Run: headless pygame with SDL's dummy video driver; simulated clock (each Clock.tick advances the game by its frame time, no real sleeping); random seed 0; keys injected as events and as key.get_pressed() state; no mouse input.
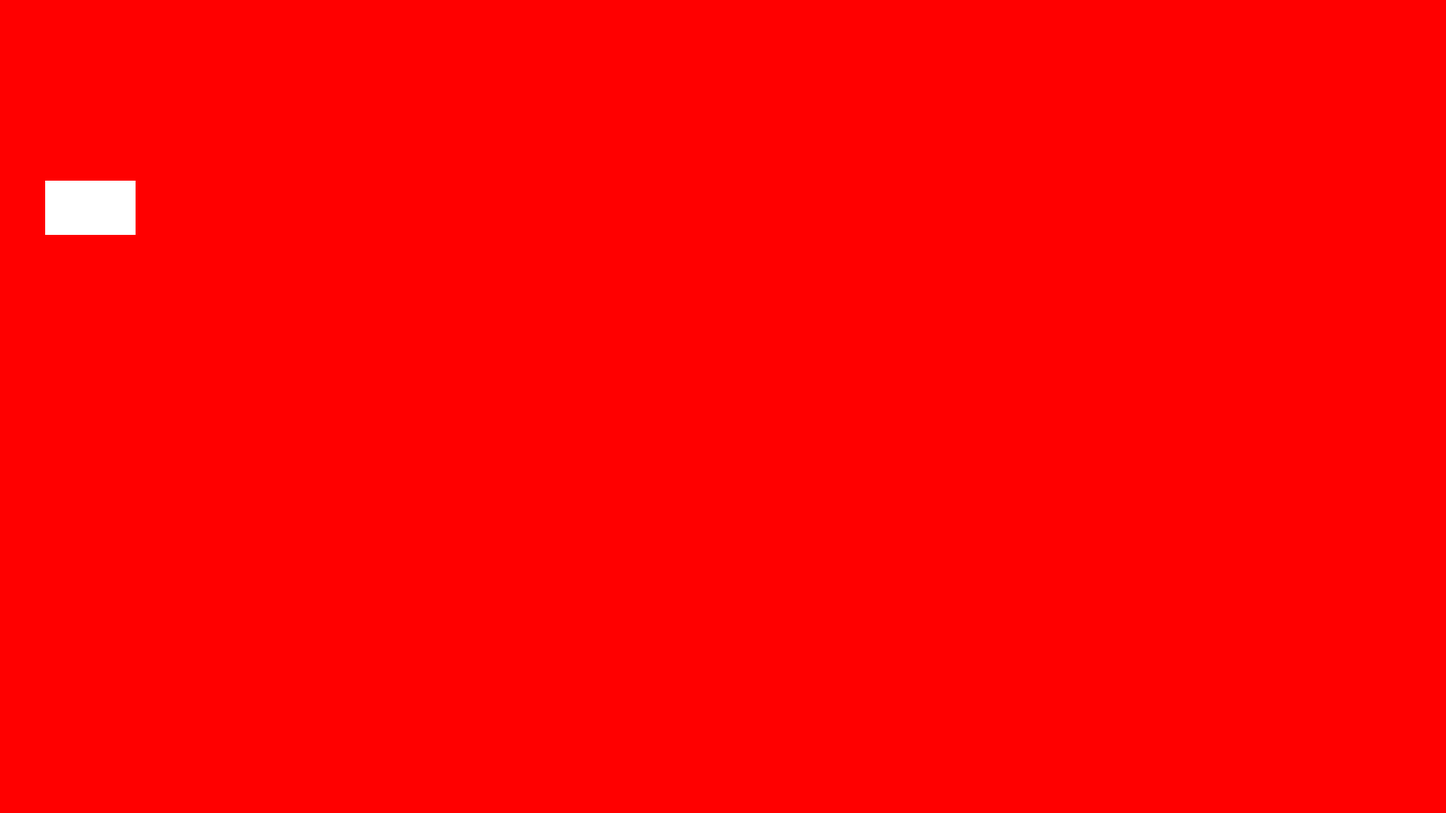
Frame 1 of 4 · flips 1–60 · no input
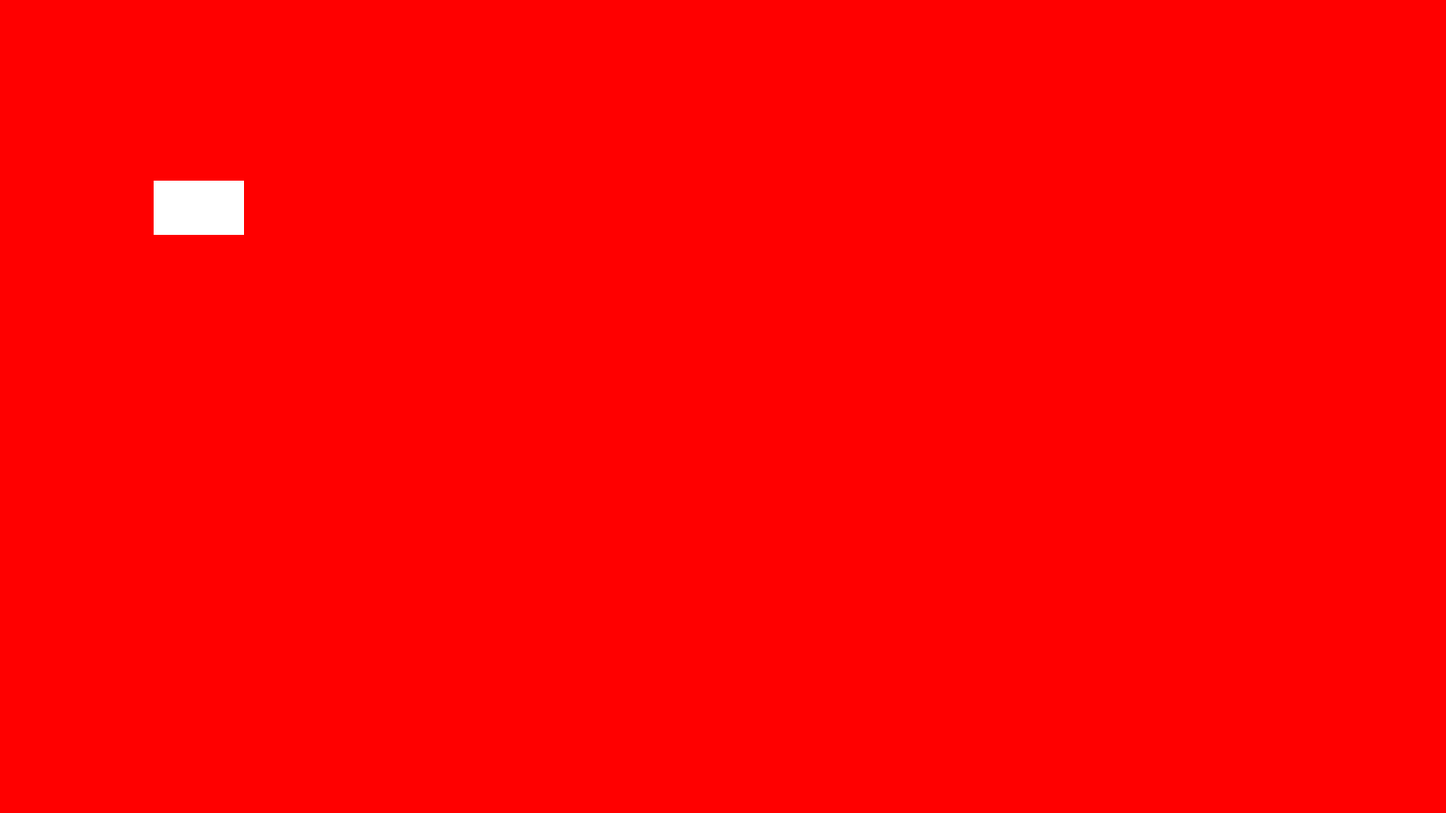
Frame 2 of 4 · flips 61–180 · tapped SPACE, RETURN · held RIGHT (→), D
Frame 3 of 4 · flips 181–300 · held DOWN (↓), S · screen unchanged from frame 2, image omitted
Frame 4 of 4 · flips 301–420 · held LEFT (←), A, UP (↑), W · screen same as frame 1, image omitted

The pygame program that drew these frames:

#note do not copy past the b emoji into Python Idle it will crash
#maybe other ides can use b emoji but not idle
import pygame

pygame.init()
size = (1600,900)
screen = pygame.display.set_mode(size)
pygame.display.set_caption("break the bargets")
clock = pygame.time.Clock()


def menu():
    gameRun = True
    x = 50
    isRight = False
    isLeft = False
    while gameRun:
        
        for event in pygame.event.get():#this is similiar to making a window in cpp events are like mouse clicks or keyboard presses they all get queued here
            if event.type == pygame.QUIT:#pygame.quit means the user hit the x button on the top right
                gameRun = False
            if event.type == pygame.KEYDOWN:
                if event.key == pygame.K_LEFT:
                    isLeft = True
                if event.key == pygame.K_RIGHT:#keyup means the user lifted their finger off the key
                    isRight = True
            elif event.type == pygame.KEYUP:
                if event.key == pygame.K_LEFT:
                    isLeft = False
                if event.key == pygame.K_RIGHT:
                    isRight = False
        if(isLeft):
            x = x -1
        if(isRight):
            x = x + 1
        screen.fill((255,0,0))                   #these four numbers are left top width height
        pygame.draw.rect(screen, (255,255,255), [x,200,100,60],0)
        pygame.display.flip()# this flip is refering to how opengl(the low level language for your motherboard and shit) renders graphics it basically "flips" the image just know you need this to have the screen update
        clock.tick(60)#this is framerate
    pygame.quit()

menu()
